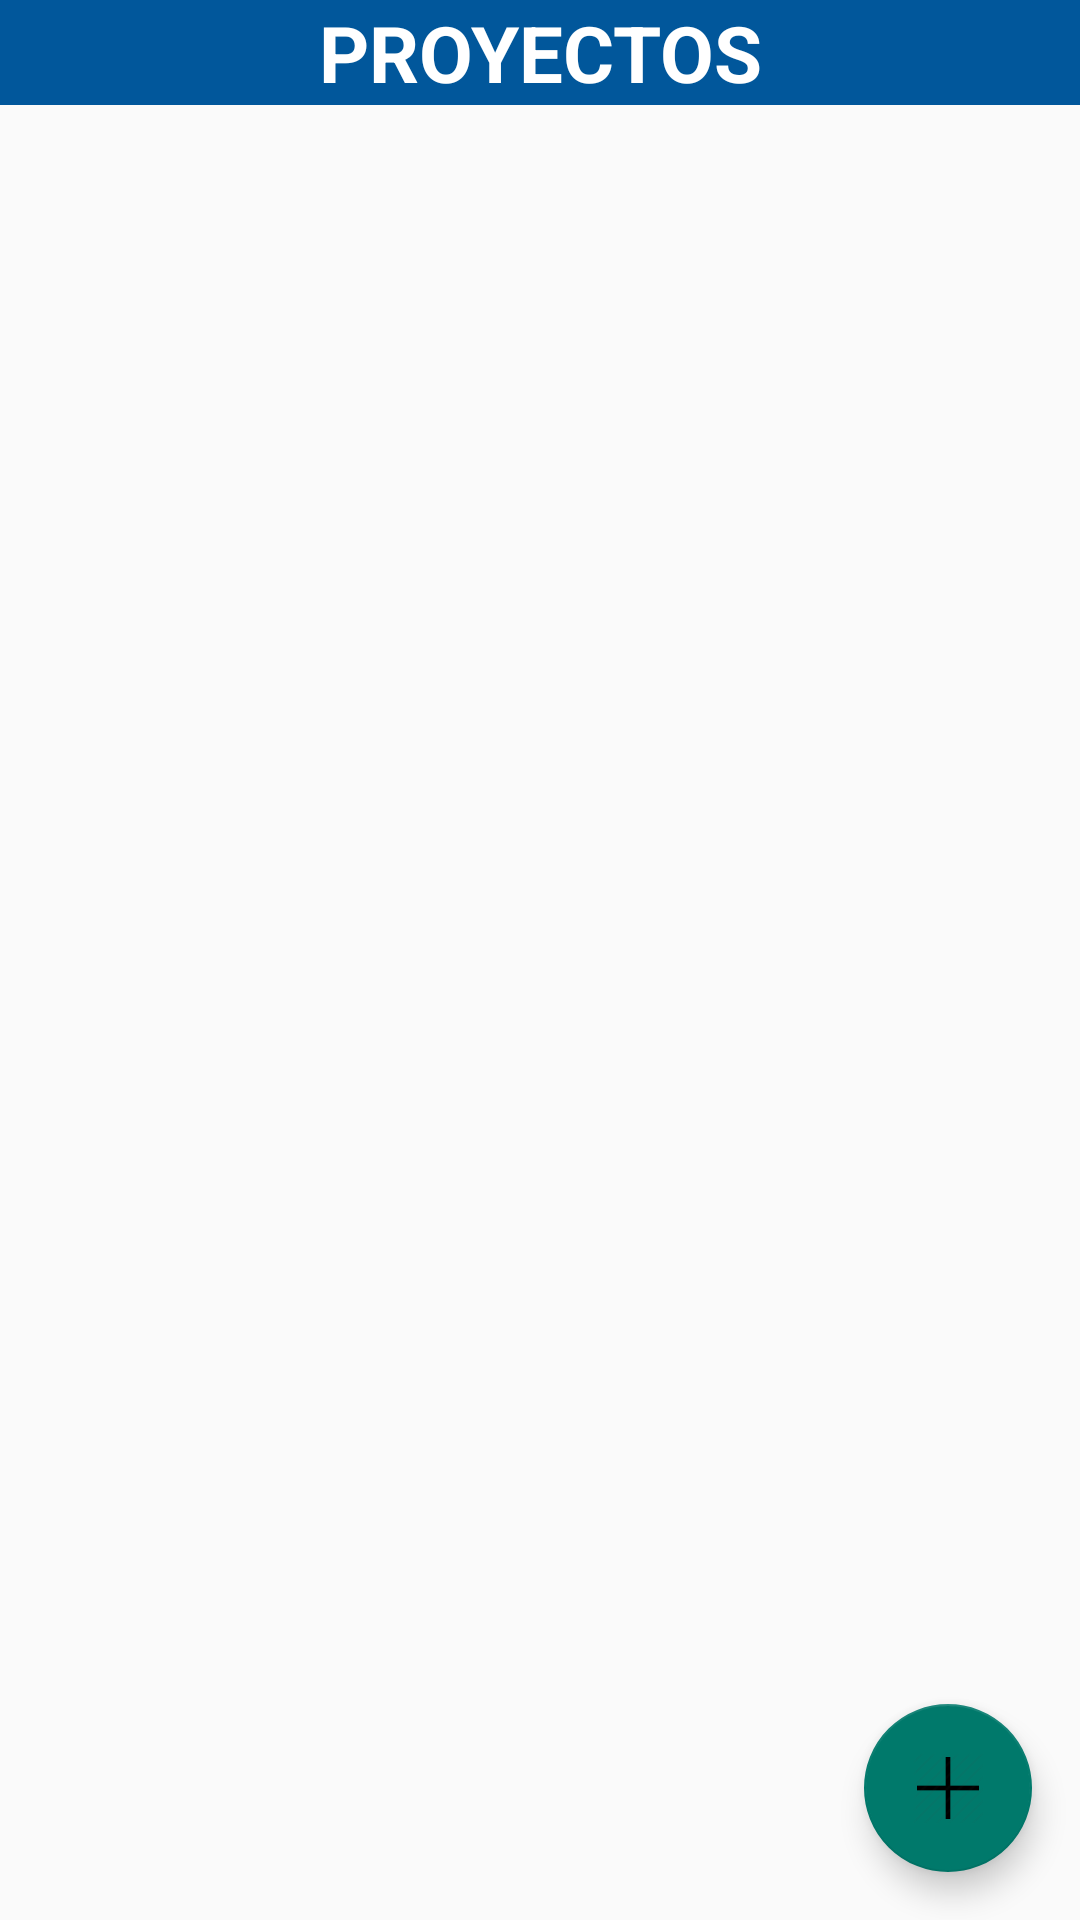

Produce the Android XML layout that renders to this screen, including the resource entries it uses.
<!-- AndroidManifest.xml: application theme AppTheme -->
<!-- res/layout/fragment_blank.xml -->
<FrameLayout xmlns:android="http://schemas.android.com/apk/res/android"
        xmlns:app="http://schemas.android.com/apk/res-auto"
        xmlns:tools="http://schemas.android.com/tools"
        android:layout_width="match_parent"
        android:layout_height="match_parent"
        tools:context="layout.Relacion.BlankFragment">

        

        <LinearLayout
            android:layout_width="match_parent"
            android:layout_height="match_parent"
            android:orientation="vertical">

            <TextView
                android:id="@+id/textView2"
                android:layout_width="match_parent"
                android:layout_height="wrap_content"
                android:background="@color/colorPrimary"
                android:gravity="center_horizontal"
                android:text="PROYECTOS"
                android:textColor="#fff"
                android:textSize="26sp"
                android:textStyle="bold" />

            <ListView
                android:id="@+id/LISTOBJETIVOPROY"
                android:layout_width="match_parent"
                android:layout_height="match_parent"
                />
        </LinearLayout>

        <android.support.design.widget.AppBarLayout
            android:layout_width="match_parent"
            android:layout_height="wrap_content"
            android:theme="@style/AppTheme.AppBarOverlay">

        </android.support.design.widget.AppBarLayout>

        <include layout="@layout/content_main" />

        <android.support.design.widget.FloatingActionButton
            android:id="@+id/fab"
            android:layout_width="wrap_content"
            android:layout_height="wrap_content"
            android:layout_gravity="bottom|end"
            android:layout_margin="@dimen/fab_margin"
            app:srcCompat="@drawable/agregar" />

    </FrameLayout>
<!-- res/layout/content_main.xml (included above) -->
<?xml version="1.0" encoding="utf-8"?>
<RelativeLayout xmlns:android="http://schemas.android.com/apk/res/android"
    xmlns:app="http://schemas.android.com/apk/res-auto"
    xmlns:tools="http://schemas.android.com/tools"
    android:layout_width="match_parent"
    android:layout_height="match_parent"
    app:layout_behavior="@string/appbar_scrolling_view_behavior"
    tools:context="principal.android.empresa.eduardo.MainActivity"
    tools:showIn="@layout/app_bar_main">

    <FrameLayout
        android:id="@+id/contenedor_fragments"
        android:layout_width="match_parent"
        android:layout_height="match_parent"
        android:layout_weight="0.13">

    </FrameLayout>

</RelativeLayout>
<!-- res/layout/app_bar_main.xml (included above) -->
<?xml version="1.0" encoding="utf-8"?>
<android.support.design.widget.CoordinatorLayout xmlns:android="http://schemas.android.com/apk/res/android"
    xmlns:app="http://schemas.android.com/apk/res-auto"
    xmlns:tools="http://schemas.android.com/tools"
    android:layout_width="match_parent"
    android:layout_height="match_parent"
    android:fitsSystemWindows="true"
    tools:context="principal.android.empresa.eduardo.MainActivity">

    <android.support.design.widget.AppBarLayout
        android:layout_width="match_parent"
        android:layout_height="wrap_content"
        android:theme="@style/AppTheme.AppBarOverlay">

        <android.support.v7.widget.Toolbar
            android:id="@+id/toolbar"
            android:layout_width="match_parent"
            android:layout_height="?attr/actionBarSize"
            android:background="?attr/colorPrimary"
            app:popupTheme="@style/AppTheme.PopupOverlay" />

    </android.support.design.widget.AppBarLayout>

    <include layout="@layout/content_main" />

</android.support.design.widget.CoordinatorLayout>
<!-- resources referenced by this layout -->
<resources>
  <color name="colorPrimary">#01579b</color>
  <dimen name="fab_margin">16dp</dimen>
  <!-- drawable agregar: png bitmap (drawable, 708 bytes) -->
  <style name="AppTheme.AppBarOverlay" parent="ThemeOverlay.AppCompat.Dark.ActionBar" />
  <style name="AppTheme.PopupOverlay" parent="ThemeOverlay.AppCompat.Light" />
  <style name="AppTheme" parent="Theme.AppCompat.Light.NoActionBar">
      
      <item name="colorPrimary">@color/colorPrimary</item>
      <item name="colorPrimaryDark">@color/colorPrimaryDark</item>
      <item name="colorAccent">@color/colorAccent</item>
      
      <item name="android:statusBarColor">@android:color/transparent</item>
  
  </style>
  <color name="colorPrimaryDark">#054c85</color>
  <color name="colorAccent">@color/color_verde</color>
  <color name="color_verde">#00796b</color>
</resources>
